Run: headless pygame with SDL's dummy video driver; simulated clock (each Clock.tick advances the game by its frame time, no real sleeping); random seed 0; keys injected as events and as key.get_pressed() state; no mouse input.
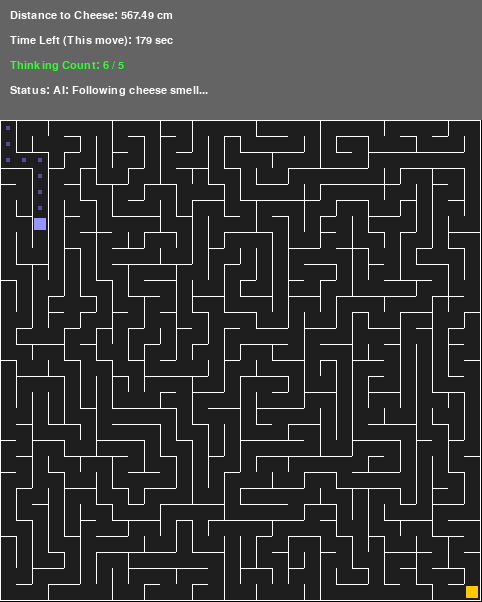
Frame 1 of 4 · flips 1–60 · no input
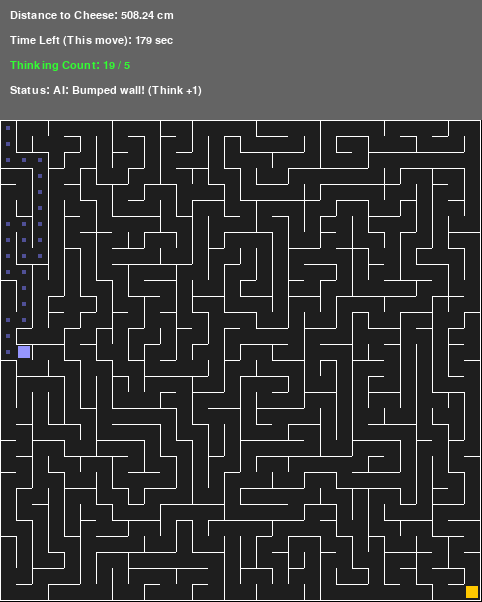
Frame 2 of 4 · flips 61–180 · tapped SPACE, RETURN · held RIGHT (→), D
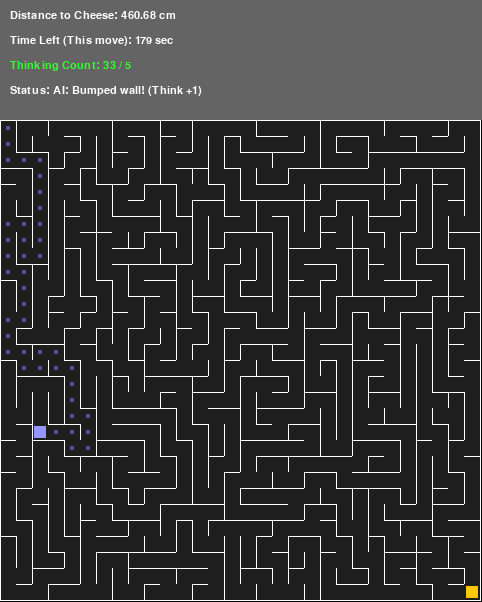
Frame 3 of 4 · flips 181–300 · held DOWN (↓), S
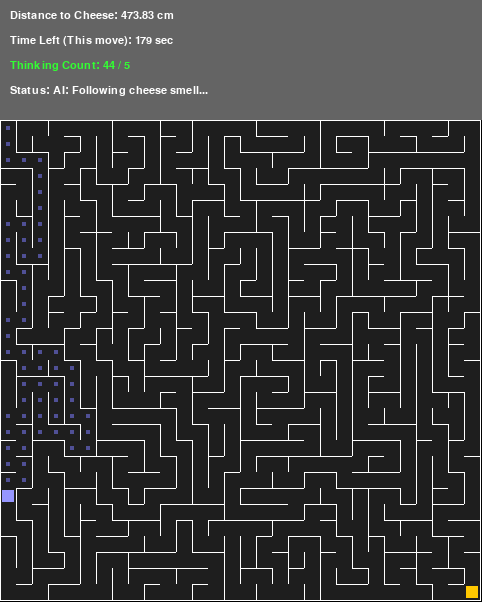
Frame 4 of 4 · flips 301–420 · held LEFT (←), A, UP (↑), W

The pygame program that drew these frames:

import pygame
import random
import math
import time
import sys

# =================ตั้งค่าเริ่มต้น=================
COLS, ROWS = 30, 30
CELL_SIZE = 16
UI_HEIGHT = 120
WIDTH = (COLS * CELL_SIZE) + 2  # +2 กันขอบแหว่ง
HEIGHT = (ROWS * CELL_SIZE) + UI_HEIGHT + 2 # +2 กันขอบแหว่ง
FPS = 60
TIMEOUT = 180 # 3 นาที (180 วินาที)

# สี
BLACK = (0, 0, 0)
WHITE = (255, 255, 255)
GRAY = (100, 100, 100)
MOUSE_COLOR = (150, 150, 255)
CHEESE_COLOR = (255, 200, 0)
RED = (255, 50, 50)
GREEN = (50, 255, 50)

def generate_maze(cols, rows):
    """สร้างเขาวงกตด้วย DFS แบบให้มีทางออกแน่นอน (ไม่เปลี่ยนแปลง)"""
    grid = [[[True, True, True, True] for _ in range(cols)] for _ in range(rows)]
    visited = [[False for _ in range(cols)] for _ in range(rows)]
    stack = []
    
    start_c, start_r = 0, 0
    visited[start_r][start_c] = True
    stack.append((start_c, start_r))
    
    while stack:
        c, r = stack[-1]
        neighbors = []
        if r > 0 and not visited[r-1][c]: neighbors.append(('N', c, r-1))
        if c < cols-1 and not visited[r][c+1]: neighbors.append(('E', c+1, r))
        if r < rows-1 and not visited[r+1][c]: neighbors.append(('S', c, r+1))
        if c > 0 and not visited[r][c-1]: neighbors.append(('W', c-1, r))
        
        if neighbors:
            direction, nc, nr = random.choice(neighbors)
            if direction == 'N':
                grid[r][c][0] = False
                grid[nr][nc][2] = False
            elif direction == 'E':
                grid[r][c][1] = False
                grid[nr][nc][3] = False
            elif direction == 'S':
                grid[r][c][2] = False
                grid[nr][nc][0] = False
            elif direction == 'W':
                grid[r][c][3] = False
                grid[nr][nc][1] = False
            visited[nr][nc] = True
            stack.append((nc, nr))
        else:
            stack.pop()
    return grid

def main():
    pygame.init()
    screen = pygame.display.set_mode((WIDTH, HEIGHT))
    pygame.display.set_caption("Smelly Maze - AUTO AI")
    clock = pygame.time.Clock()
    font = pygame.font.SysFont("tahoma", 16)
    large_font = pygame.font.SysFont("tahoma", 24, bold=True)

    maze = generate_maze(COLS, ROWS)
    
    rat_c, rat_r = 0, 0
    cheese_c, cheese_r = COLS - 1, ROWS - 1
    
    thinking_count = 0
    last_move_time = time.time()
    
    game_state = "PLAYING" # PLAYING, WON, LOST
    msg = "AI: Scanning smell..."

    # =================ตัวแปรสำหรับระบบสมอง AI=================
    ai_visited = set()            # จุดที่เคยเดินไปแล้ว
    ai_visited.add((rat_c, rat_r))
    ai_stack = []                 # เก็บเส้นทางไว้สำหรับถอยหลัง (Backtrack)
    ai_bumped_walls = set()       # จำกำแพงที่เคยชนไปแล้วจะได้ไม่ชนซ้ำ
    AUTO_DELAY = 50               # ความเร็วในการขยับของ AI (มิลลิวินาที)
    last_auto_tick = pygame.time.get_ticks()

    running = True
    while running:
        current_ticks = pygame.time.get_ticks()
        current_time = time.time()
        time_left = TIMEOUT - (current_time - last_move_time)
        
        # เงื่อนไขหนูตาย (เวลาหมด)
        if game_state == "PLAYING" and time_left <= 0:
            game_state = "LOST"
            msg = "GAME OVER: Mouse died from thinking too long!"
            time_left = 0

        # Event Handling (เหลือแค่กดปิดเกม)
        for event in pygame.event.get():
            if event.type == pygame.QUIT:
                running = False
                
        # =================ระบบ AI ประมวลผลการเดิน=================
        if game_state == "PLAYING" and (current_ticks - last_auto_tick) > AUTO_DELAY:
            last_auto_tick = current_ticks
            
            # เช็คว่าถึงทางออกหรือยัง
            if rat_c == cheese_c and rat_r == cheese_r:
                if thinking_count >= 5:
                    game_state = "WON"
                    msg = "AI WIN! The mouse got the cheese!"
                else:
                    thinking_count += 1
                    msg = "AI: Cheese locked! Thinking at door... (+1)"
                    last_move_time = time.time()
            else:
                # 1. เรียงลำดับทิศทางที่ "ใกล้ชีสที่สุด" (ตามกลิ่น)
                # 0: บน, 1: ขวา, 2: ล่าง, 3: ซ้าย
                dirs = [
                    (0, (rat_c, rat_r - 1)),
                    (1, (rat_c + 1, rat_r)),
                    (2, (rat_c, rat_r + 1)),
                    (3, (rat_c - 1, rat_r))
                ]
                # เรียงลำดับด้วยระยะกระจัด (Euclidean Distance)
                dirs.sort(key=lambda d: math.hypot(cheese_c - d[1][0], cheese_r - d[1][1]))
                
                moved = False
                for wall_idx, target_pos in dirs:
                    # ถ้าทางนี้เคยเดินไปแล้ว AI จะหลีกเลี่ยง (ยกเว้นทางตัน)
                    if target_pos in ai_visited:
                        continue
                        
                    # ทางนี้ไม่เคยไป และอยู่ใกล้ชีส! ลองไปดูซิว่ามีกำแพงไหม?
                    if maze[rat_r][rat_c][wall_idx]:
                        # มีกำแพงกั้น! หนูเดินชน
                        if (rat_c, rat_r, wall_idx) not in ai_bumped_walls:
                            ai_bumped_walls.add((rat_c, rat_r, wall_idx))
                            thinking_count += 1
                            msg = f"AI: Bumped wall! (Think +1)"
                            last_move_time = time.time()
                            moved = True # หยุดคิด 1 จังหวะ
                            break
                    else:
                        # ไม่มีกำแพง! เดินไปได้เลย
                        ai_stack.append((rat_c, rat_r)) # จำทางไว้เผื่อหลง
                        rat_c, rat_r = target_pos
                        ai_visited.add((rat_c, rat_r))
                        msg = "AI: Following cheese smell..."
                        last_move_time = time.time()
                        moved = True
                        break
                        
                # ถ้าประเมินครบทุกทิศแล้วเดินไปไหนไม่ได้เลย (ทางตัน) -> ถอยหลัง!
                if not moved:
                    if len(ai_stack) > 0:
                        rat_c, rat_r = ai_stack.pop()
                        thinking_count += 1
                        msg = "AI: Dead end! Backtracked (Think + 1)"
                        last_move_time = time.time()
                    else:
                        game_state = "LOST"
                        msg = "AI Error: Stuck!"

        # ---------------- การวาดหน้าจอ (Rendering) ----------------
        screen.fill(BLACK)

        # 1. วาดเขาวงกต (มองเห็นทั้งหมดเหมือนเดิม)
        for r in range(ROWS):
            for c in range(COLS):
                x = c * CELL_SIZE
                y = r * CELL_SIZE + UI_HEIGHT
                pygame.draw.rect(screen, (30, 30, 30), (x, y, CELL_SIZE, CELL_SIZE))
                if maze[r][c][0]: pygame.draw.line(screen, WHITE, (x, y), (x + CELL_SIZE, y), 1)
                if maze[r][c][1]: pygame.draw.line(screen, WHITE, (x + CELL_SIZE, y), (x + CELL_SIZE, y + CELL_SIZE), 1)
                if maze[r][c][2]: pygame.draw.line(screen, WHITE, (x, y + CELL_SIZE), (x + CELL_SIZE, y + CELL_SIZE), 1)
                if maze[r][c][3]: pygame.draw.line(screen, WHITE, (x, y), (x, y + CELL_SIZE), 1)

        # วาดรอยเท้า AI (แถมให้เพื่อความสวยงาม ให้เห็นว่า AI เคยเดินไปไหนมาแล้วบ้าง)
        for (vc, vr) in ai_visited:
            vx = vc * CELL_SIZE + 6
            vy = vr * CELL_SIZE + UI_HEIGHT + 6
            pygame.draw.rect(screen, (80, 80, 150), (vx, vy, 4, 4))

        # 2. วาดชีส
        cheese_x = cheese_c * CELL_SIZE + 2
        cheese_y = cheese_r * CELL_SIZE + UI_HEIGHT + 2
        pygame.draw.rect(screen, CHEESE_COLOR, (cheese_x, cheese_y, CELL_SIZE-4, CELL_SIZE-4))

        # 3. วาดหนู
        rat_x = rat_c * CELL_SIZE + 2
        rat_y = rat_r * CELL_SIZE + UI_HEIGHT + 2
        pygame.draw.rect(screen, MOUSE_COLOR, (rat_x, rat_y, CELL_SIZE-4, CELL_SIZE-4))

        # 4. วาด UI
        pygame.draw.rect(screen, GRAY, (0, 0, WIDTH, UI_HEIGHT))
        dist = math.hypot((cheese_c - rat_c), (cheese_r - rat_r)) * 16
        ui_texts = [
            f"Distance to Cheese: {dist:.2f} cm",
            f"Time Left (This move): {int(time_left)} sec",
            f"Thinking Count: {thinking_count} / 5",
            f"Status: {msg}"
        ]
        
        for i, text in enumerate(ui_texts):
            color = WHITE
            if i == 1 and time_left < 30: color = RED
            if i == 2 and thinking_count >= 5: color = GREEN
            text_surf = font.render(text, True, color)
            screen.blit(text_surf, (10, 10 + (i * 25)))

        if game_state == "WON":
            win_surf = large_font.render("YOU WIN!", True, GREEN)
            screen.blit(win_surf, (WIDTH//2 - 60, UI_HEIGHT//2 - 20))
        elif game_state == "LOST":
            lost_surf = large_font.render("GAME OVER", True, RED)
            screen.blit(lost_surf, (WIDTH//2 - 70, UI_HEIGHT//2 - 20))

        pygame.display.flip()
        clock.tick(FPS)

    pygame.quit()
    sys.exit()

if __name__ == "__main__":
    main()
